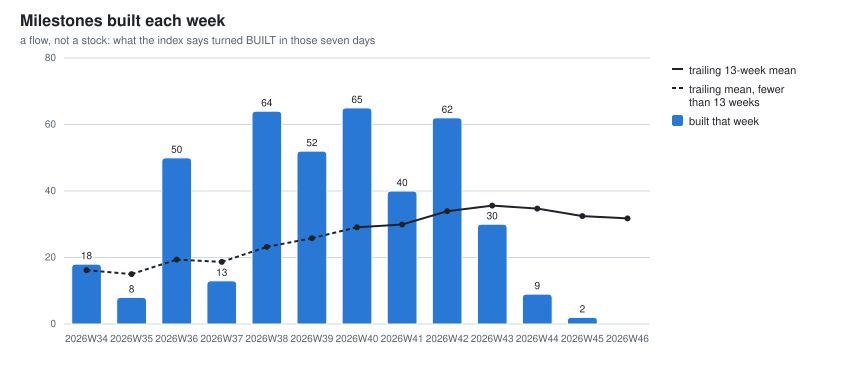

Source data for this figure (header and first rows):
week, milestones_built_this_week
2026W29, 10
2026W30, 8
2026W31, 21
2026W32, 31
2026W33, 9
2026W34, 18
2026W35, 8
2026W36, 50
2026W37, 13
2026W38, 64
2026W39, 52
2026W40, 65
2026W41, 40
2026W42, 62
2026W43, 30
2026W44, 9
2026W45, 2
2026W46, 0
